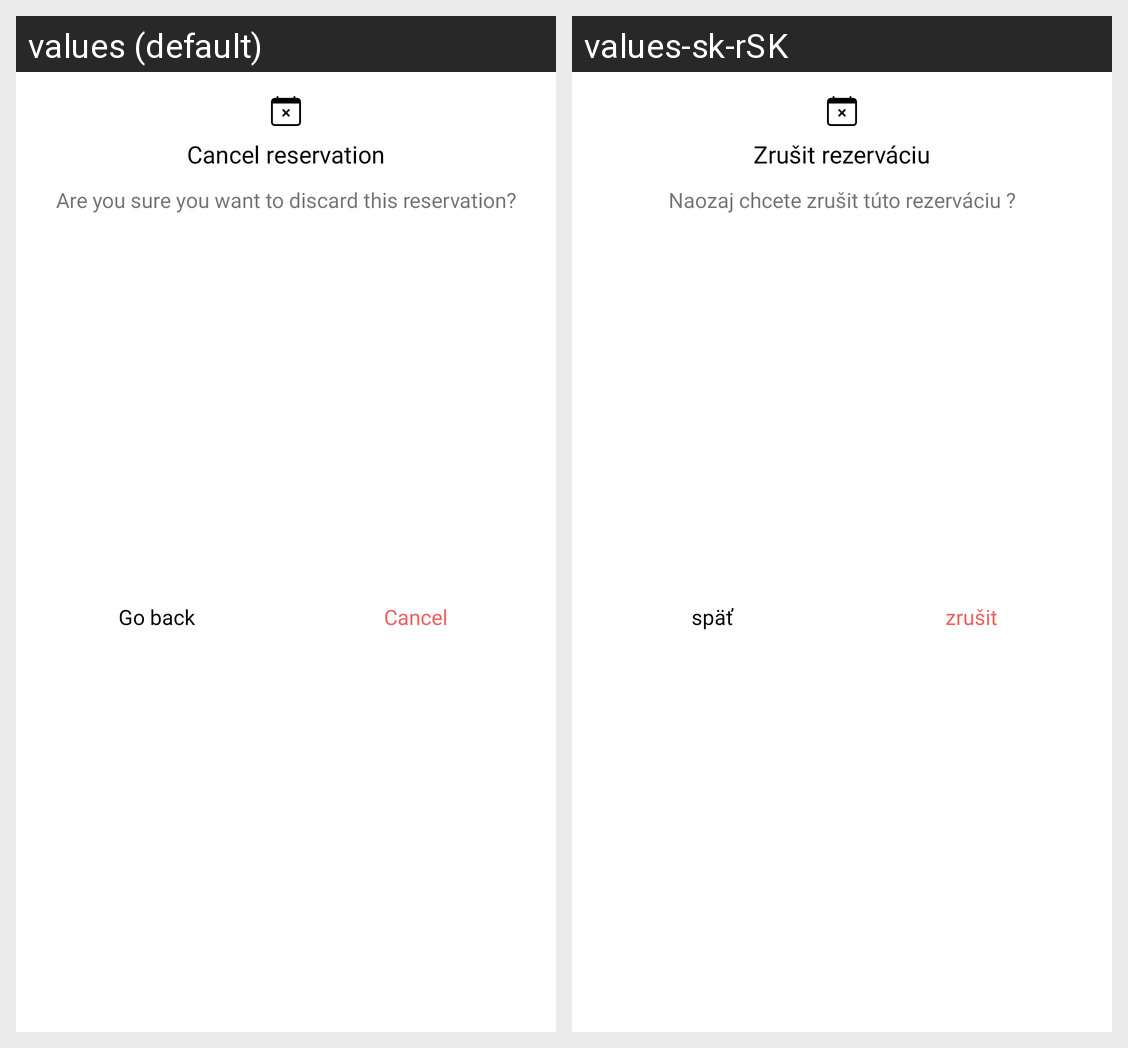

Translations of the strings shown on this Android screen, per locale in the grid:
Android screen res/layout/reservation_confirm_cancel_dialog.xml rendered under 2 locales, left to right: values (default), values-sk-rSK. Device: Nexus 5 (rendered at 1080×1920; each locale shown at half size, 540×960, under a caption strip naming it); theme Theme.Barberiseapp.
Strings drawn on this screen, with the default value and each locale's value (text and hints the layout hard-codes, and strings that could not be matched under every locale, appear in the picture but are not listed):

cancel_reservation_header
  values: Cancel reservation
  values-sk-rSK: Zrušit rezerváciu

cancel_reservation
  values: Are you sure you want to discard this reservation?
  values-sk-rSK: Naozaj chcete zrušit túto rezerváciu ?

go_back
  values: Go back
  values-sk-rSK: späť

cancel
  values: Cancel
  values-sk-rSK: zrušit
